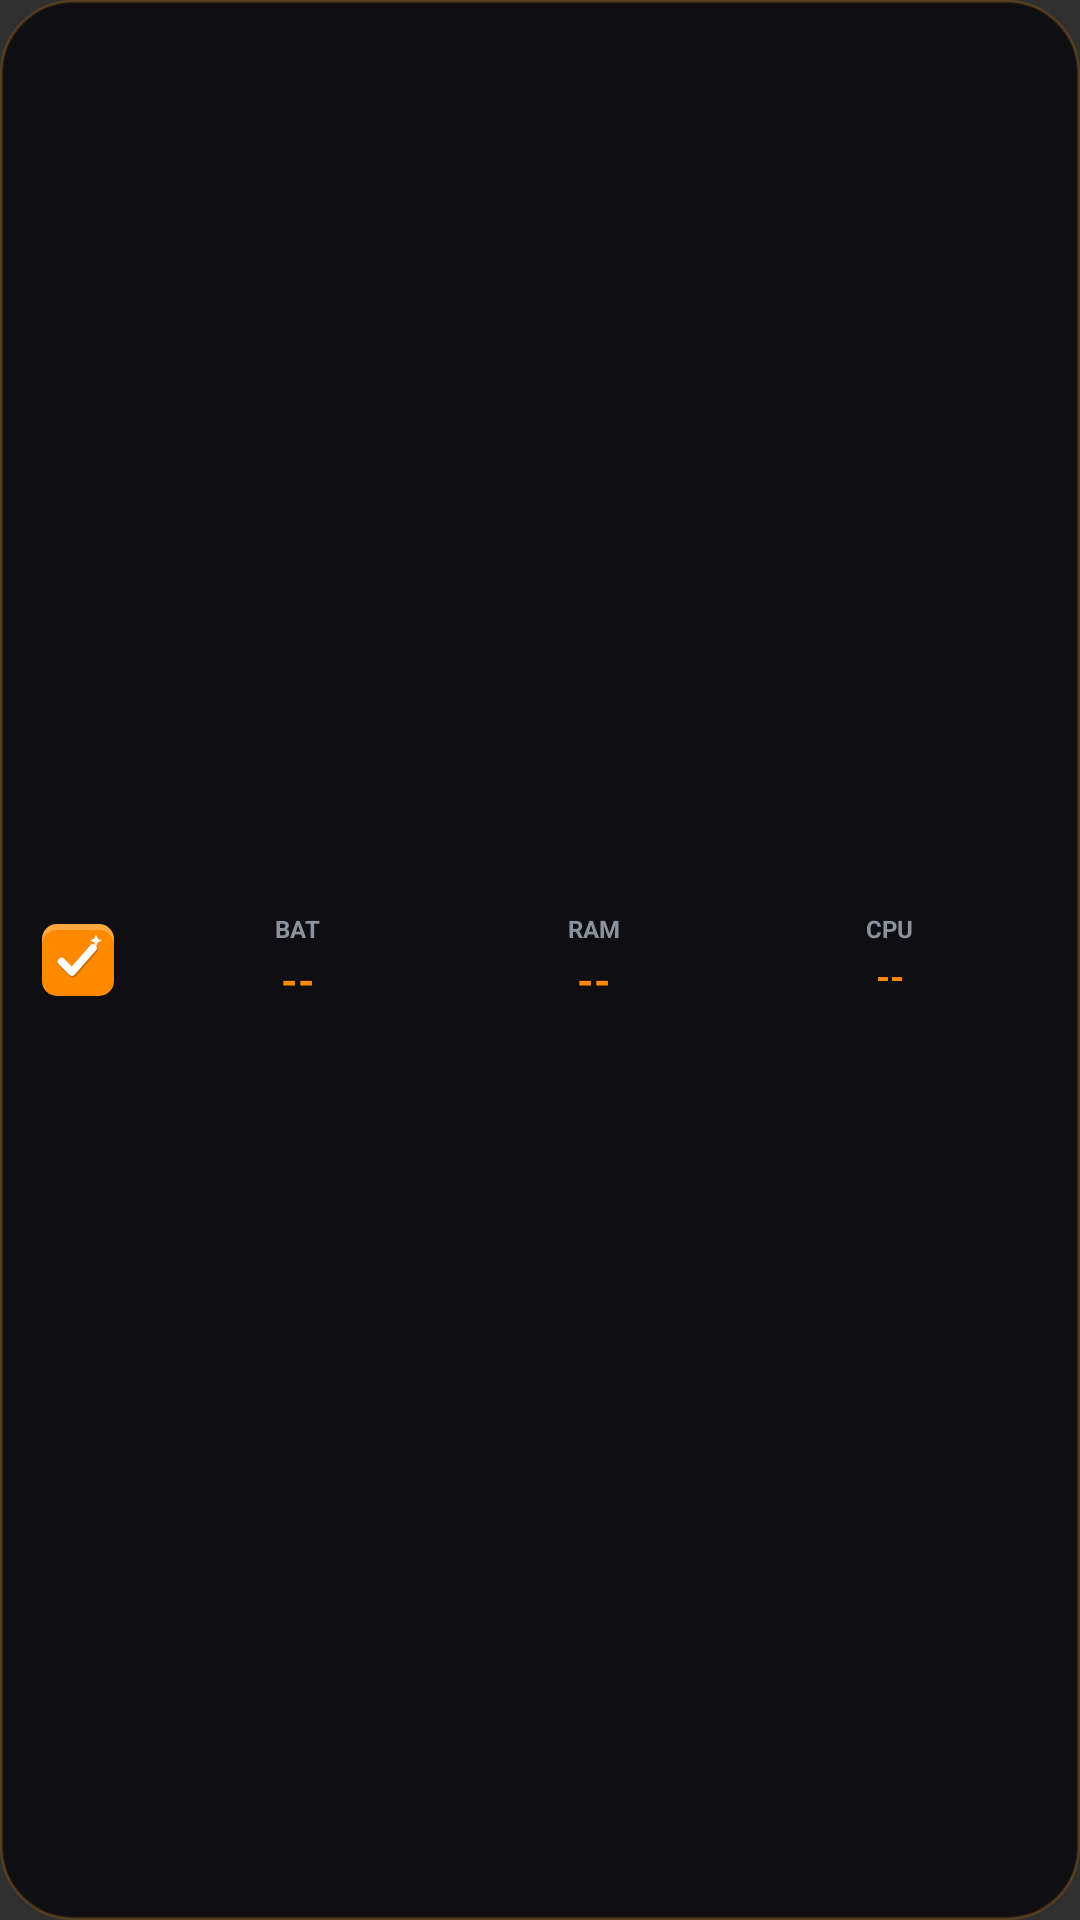

Produce the Android XML layout that renders to this screen, including the resource entries it uses.
<!-- AndroidManifest.xml: application theme Theme.IcyCheak -->
<!-- res/layout/widget_compact.xml -->
<?xml version="1.0" encoding="utf-8"?>
<LinearLayout xmlns:android="http://schemas.android.com/apk/res/android"
    android:id="@+id/widget_root"
    android:layout_width="match_parent"
    android:layout_height="match_parent"
    android:background="@drawable/widget_background"
    android:orientation="horizontal"
    android:gravity="center_vertical"
    android:padding="14dp">

    
    <ImageView android:layout_width="24dp" android:layout_height="24dp"
        android:contentDescription="@string/app_name"
        android:src="@drawable/ic_widget_logo"/>

    <LinearLayout android:layout_width="0dp" android:layout_height="wrap_content" android:layout_weight="1"
        android:layout_marginStart="12dp" android:orientation="horizontal">

        <LinearLayout android:layout_width="0dp" android:layout_height="wrap_content" android:layout_weight="1"
            android:orientation="vertical" android:gravity="center">
            <TextView android:text="BAT" android:textSize="8sp" android:textColor="@color/widget_text_secondary" android:textStyle="bold" android:layout_width="wrap_content" android:layout_height="wrap_content"/>
            <TextView android:id="@+id/compact_battery" android:text="--" android:textSize="14sp" android:textStyle="bold" android:textColor="@color/widget_accent" android:layout_width="wrap_content" android:layout_height="wrap_content" android:layout_marginTop="2dp"/>
        </LinearLayout>

        <LinearLayout android:layout_width="0dp" android:layout_height="wrap_content" android:layout_weight="1"
            android:orientation="vertical" android:gravity="center">
            <TextView android:text="RAM" android:textSize="8sp" android:textColor="@color/widget_text_secondary" android:textStyle="bold" android:layout_width="wrap_content" android:layout_height="wrap_content"/>
            <TextView android:id="@+id/compact_ram" android:text="--" android:textSize="14sp" android:textStyle="bold" android:textColor="@color/widget_accent" android:layout_width="wrap_content" android:layout_height="wrap_content" android:layout_marginTop="2dp"/>
        </LinearLayout>

        <LinearLayout android:layout_width="0dp" android:layout_height="wrap_content" android:layout_weight="1"
            android:orientation="vertical" android:gravity="center">
            <TextView android:text="CPU" android:textSize="8sp" android:textColor="@color/widget_text_secondary" android:textStyle="bold" android:layout_width="wrap_content" android:layout_height="wrap_content"/>
            <TextView android:id="@+id/compact_cpu" android:text="--" android:textSize="12sp" android:textStyle="bold" android:textColor="@color/widget_accent" android:layout_width="wrap_content" android:layout_height="wrap_content" android:layout_marginTop="2dp"/>
        </LinearLayout>

    </LinearLayout>
</LinearLayout>
<!-- resources referenced by this layout -->
<resources>
  <color name="widget_accent">#FF8A00</color>
  <color name="widget_text_secondary">#8B949E</color>
  <!-- drawable ic_widget_logo (drawable) -->
  <?xml version="1.0" encoding="utf-8"?>
  <vector xmlns:android="http://schemas.android.com/apk/res/android"
      android:width="24dp"
      android:height="24dp"
      android:viewportWidth="48"
      android:viewportHeight="48">
  
      
      <path
          android:pathData="M10,0h28a10,10 0 0 1 10,10v28a10,10 0 0 1 -10,10h-28a10,10 0 0 1 -10,-10v-28a10,10 0 0 1 10,-10z"
          android:fillColor="#FF8A00" />
  
      
      <path
          android:pathData="M10,0h28a10,10 0 0 1 10,10v4a10,10 0 0 0 -10,-10h-28a10,10 0 0 0 -10,10v-4a10,10 0 0 1 10,-10z"
          android:fillColor="#40FFFFFF" />
  
      
      <path
          android:pathData="M13.5,26L20.5,33L34.5,17"
          android:fillColor="#00000000"
          android:strokeColor="#000000"
          android:strokeWidth="5.5"
          android:strokeLineCap="round"
          android:strokeLineJoin="round"
          android:strokeAlpha="0.22" />
  
      
      <path
          android:pathData="M13,25L20,32L34,16"
          android:fillColor="#00000000"
          android:strokeColor="#FFFFFF"
          android:strokeWidth="5"
          android:strokeLineCap="round"
          android:strokeLineJoin="round" />
  
      
      <path
          android:pathData="M36,7L37.2,9.8L40,11L37.2,12.2L36,15L34.8,12.2L32,11L34.8,9.8Z"
          android:fillColor="#FFFFFF" />
  
  </vector>
  <!-- drawable widget_background (drawable) -->
  <?xml version="1.0" encoding="utf-8"?>
  <shape xmlns:android="http://schemas.android.com/apk/res/android"
      android:shape="rectangle">
      <corners android:radius="24dp" />
      <solid android:color="@color/widget_card_background" />
      <stroke
          android:width="1dp"
          android:color="@color/widget_border" />
  </shape>
  <string name="app_name">Icy Cheak</string>
  <style name="Theme.IcyCheak" parent="android:Theme.Material.NoActionBar">
          <item name="android:statusBarColor">@android:color/transparent</item>
          <item name="android:navigationBarColor">@android:color/transparent</item>
          <item name="android:windowLightStatusBar">false</item>
      </style>
  <color name="widget_card_background">#F20E0E12</color>
  <color name="widget_border">#33FF8A00</color>
</resources>
